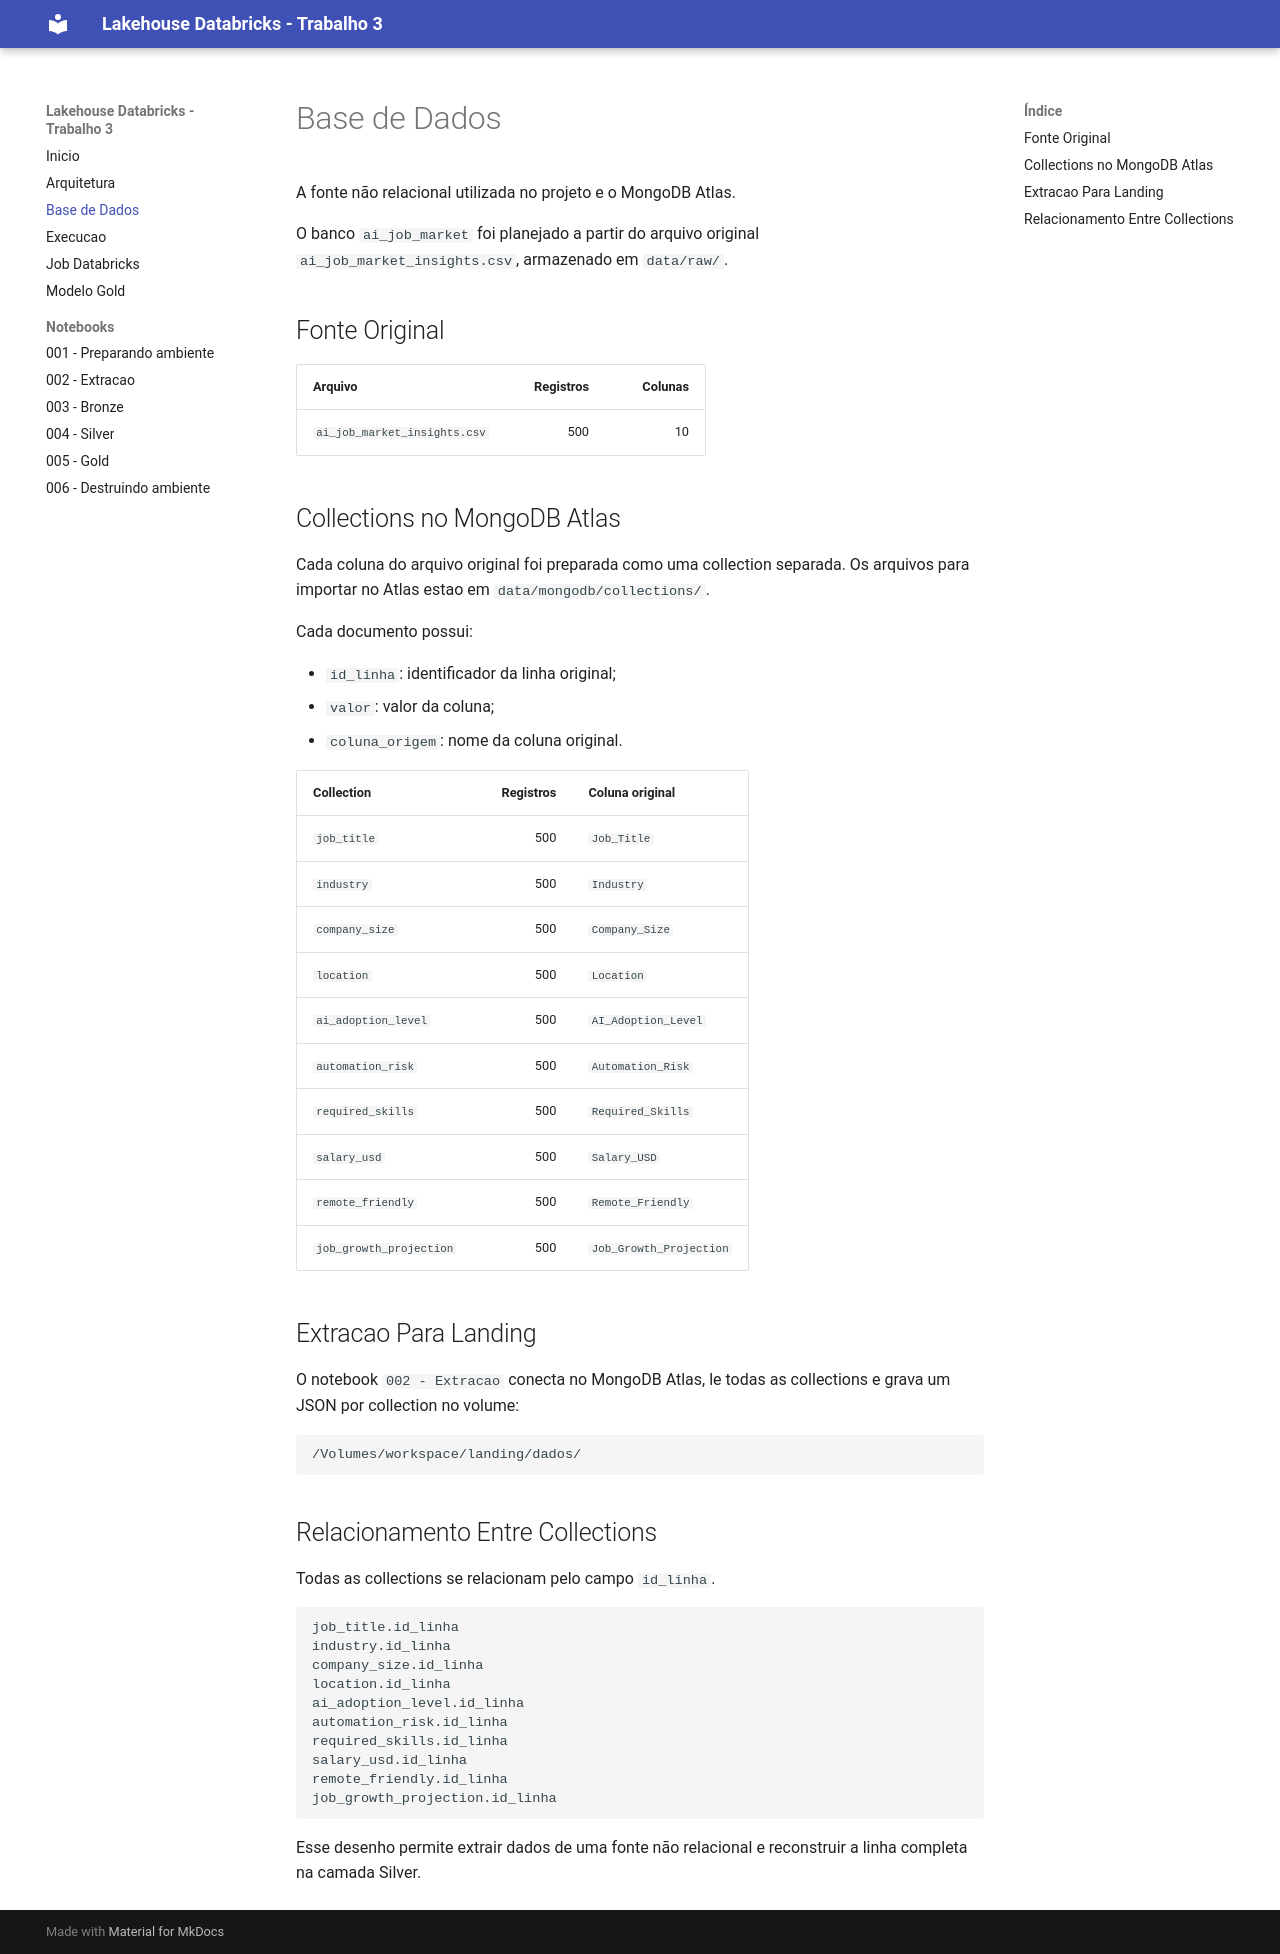

repository: omrl/trabalho-3-lakehouse-databricks · page: dados/index.html · generator: mkdocs

# Base de Dados

A fonte não relacional utilizada no projeto e o MongoDB Atlas.

O banco `ai_job_market` foi planejado a partir do arquivo original `ai_job_market_insights.csv`, armazenado em `data/raw/`.

## Fonte Original

| Arquivo | Registros | Colunas |
| --- | ---: | ---: |
| `ai_job_market_insights.csv` | 500 | 10 |

## Collections no MongoDB Atlas

Cada coluna do arquivo original foi preparada como uma collection separada. Os arquivos para importar no Atlas estao em `data/mongodb/collections/`.

Cada documento possui:

- `id_linha`: identificador da linha original;
- `valor`: valor da coluna;
- `coluna_origem`: nome da coluna original.

| Collection | Registros | Coluna original |
| --- | ---: | --- |
| `job_title` | 500 | `Job_Title` |
| `industry` | 500 | `Industry` |
| `company_size` | 500 | `Company_Size` |
| `location` | 500 | `Location` |
| `ai_adoption_level` | 500 | `AI_Adoption_Level` |
| `automation_risk` | 500 | `Automation_Risk` |
| `required_skills` | 500 | `Required_Skills` |
| `salary_usd` | 500 | `Salary_USD` |
| `remote_friendly` | 500 | `Remote_Friendly` |
| `job_growth_projection` | 500 | `Job_Growth_Projection` |

## Extracao Para Landing

O notebook `002 - Extracao` conecta no MongoDB Atlas, le todas as collections e grava um JSON por collection no volume:

```text
/Volumes/workspace/landing/dados/
```

## Relacionamento Entre Collections

Todas as collections se relacionam pelo campo `id_linha`.

```text
job_title.id_linha
industry.id_linha
company_size.id_linha
location.id_linha
ai_adoption_level.id_linha
automation_risk.id_linha
required_skills.id_linha
salary_usd.id_linha
remote_friendly.id_linha
job_growth_projection.id_linha
```

Esse desenho permite extrair dados de uma fonte não relacional e reconstruir a linha completa na camada Silver.
